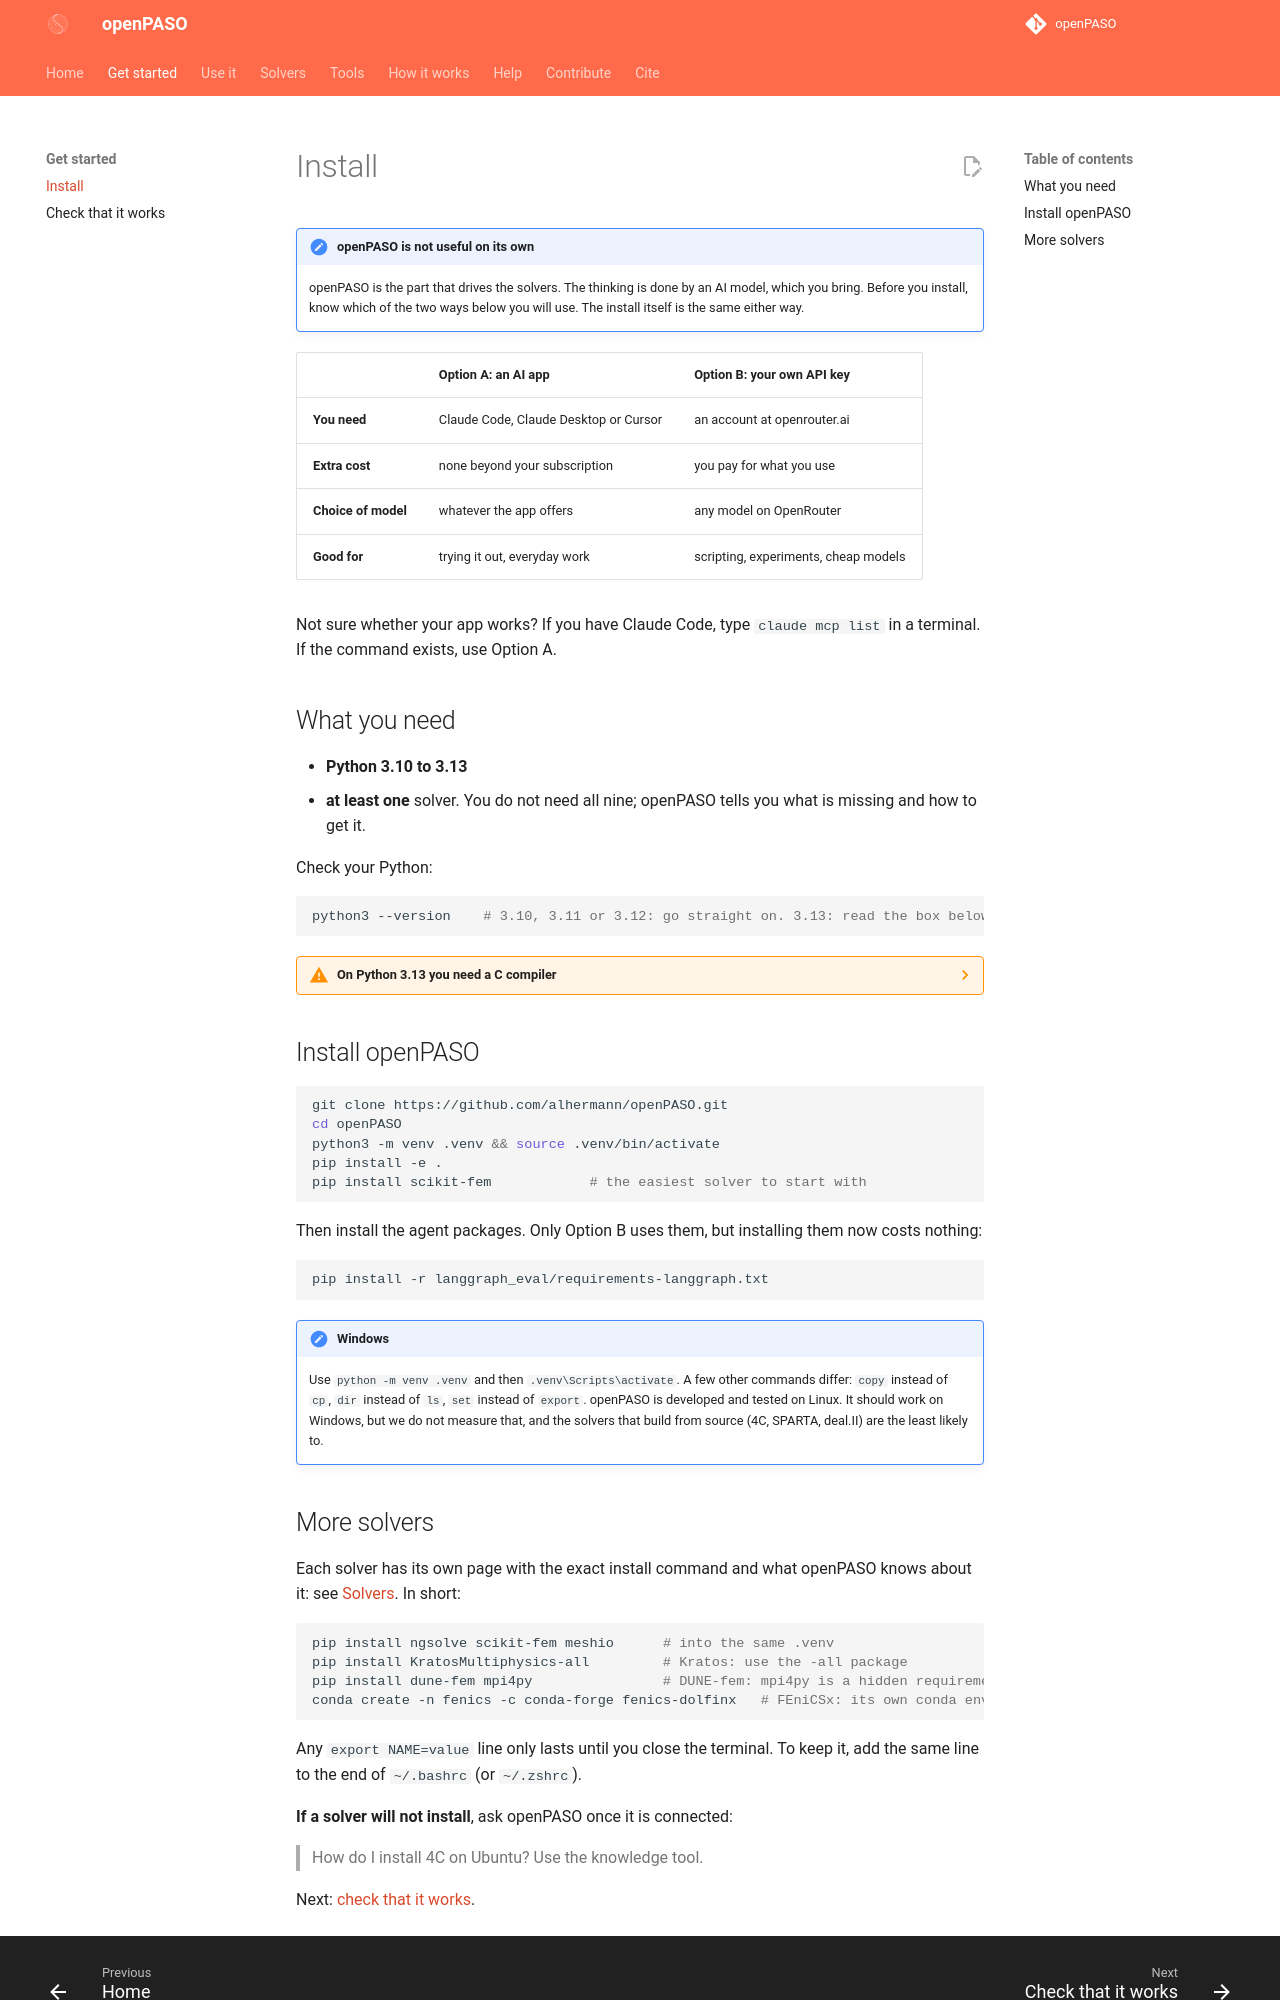

repository: alhermann/openPASO · page: getting-started/install/index.html · generator: mkdocs

# Install

!!! important "openPASO is not useful on its own"
    openPASO is the part that drives the solvers. The thinking is done by an AI model, which you
    bring. Before you install, know which of the two ways below you will use. The install itself is
    the same either way.

| | Option A: an AI app | Option B: your own API key |
|---|---|---|
| **You need** | Claude Code, Claude Desktop or Cursor | an account at openrouter.ai |
| **Extra cost** | none beyond your subscription | you pay for what you use |
| **Choice of model** | whatever the app offers | any model on OpenRouter |
| **Good for** | trying it out, everyday work | scripting, experiments, cheap models |

Not sure whether your app works? If you have Claude Code, type `claude mcp list` in a terminal. If
the command exists, use Option A.

## What you need

- **Python 3.10 to 3.13**
- **at least one** solver. You do not need all nine; openPASO tells you what is missing and how to get it.

Check your Python:

```bash
python3 --version    # 3.10, 3.11 or 3.12: go straight on. 3.13: read the box below.
```

??? warning "On Python 3.13 you need a C compiler"
    The install takes about two minutes longer. openPASO keeps numpy below version 2, because the
    preCICE coupling library requires that, and for Python 3.13 no ready-made numpy below version 2
    exists, so `pip` has to compile it.

    - Debian or Ubuntu: `sudo apt install build-essential`
    - macOS: `xcode-select --install`
    - Fedora or RHEL: `sudo dnf install gcc gcc-c++ make`
    - Windows: install [Build Tools for Visual Studio](https://visualstudio.microsoft.com/visual-cpp-build-tools/)
      with "Desktop development with C++", **or, much simpler, install Python 3.12** from
      <https://www.python.org/downloads/>.

    Without a compiler the install stops on numpy with `Unknown compiler(s)` and
    `metadata-generation-failed`. Python 3.14 and newer are untested.

    **If your Python is older than 3.10 or newer than 3.13**, install a supported one beside it. They
    live side by side without conflict. With conda: `conda create -n paso python=3.12 && conda activate paso`.

## Install openPASO

```bash
git clone https://github.com/alhermann/openPASO.git
cd openPASO
python3 -m venv .venv && source .venv/bin/activate
pip install -e .
pip install scikit-fem            # the easiest solver to start with
```

Then install the agent packages. Only Option B uses them, but installing them now costs nothing:

```bash
pip install -r langgraph_eval/requirements-langgraph.txt
```

!!! note "Windows"
    Use `python -m venv .venv` and then `.venv\Scripts\activate`. A few other commands differ:
    `copy` instead of `cp`, `dir` instead of `ls`, `set` instead of `export`. openPASO is developed
    and tested on Linux. It should work on Windows, but we do not measure that, and the solvers that
    build from source (4C, SPARTA, deal.II) are the least likely to.
